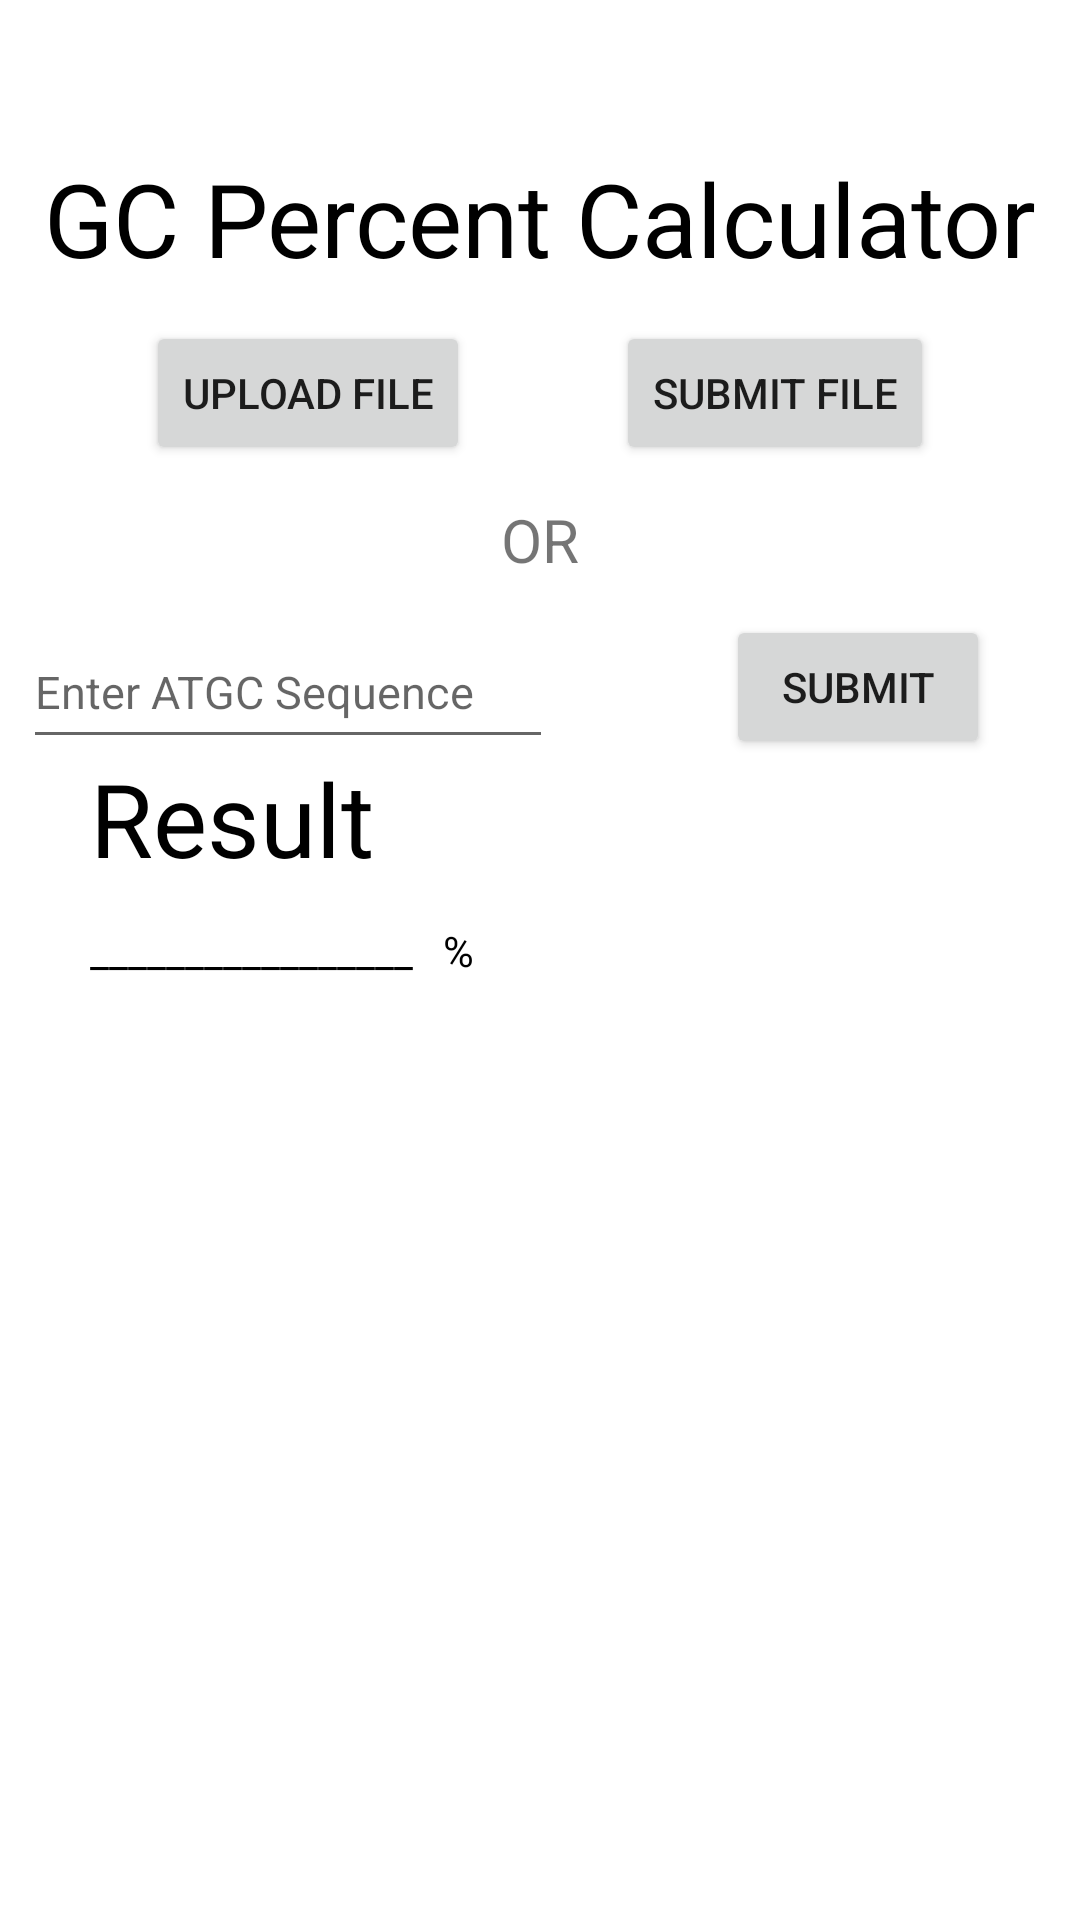

This screen was rendered from an Android layout file. Write that file and the resources it references.
<!-- AndroidManifest.xml: application theme Theme.ATGC_module -->
<!-- res/layout/activity_gc_percent.xml -->
<?xml version="1.0" encoding="utf-8"?>
<LinearLayout xmlns:android="http://schemas.android.com/apk/res/android"
    xmlns:app="http://schemas.android.com/apk/res-auto"
    xmlns:tools="http://schemas.android.com/tools"
    android:layout_width="match_parent"
    android:layout_height="match_parent">

    <androidx.constraintlayout.widget.ConstraintLayout
        android:layout_width="match_parent"
        android:layout_height="match_parent"
        tools:context=".GC_percentActivity">

        <TextView
            android:id="@+id/textGC"
            android:layout_width="wrap_content"
            android:layout_height="wrap_content"
            android:layout_marginTop="50dp"
            android:text="GC Percent Calculator"
            android:textColor="#000000"
            android:textSize="34sp"
            app:layout_constraintEnd_toEndOf="parent"
            app:layout_constraintStart_toStartOf="parent"
            app:layout_constraintTop_toTopOf="parent" />

        <Button
            android:id="@+id/upload_file"
            android:layout_width="wrap_content"
            android:layout_height="wrap_content"
            android:text="@string/upload_file"
            app:layout_constraintStart_toStartOf="parent"
            app:layout_constraintEnd_toStartOf="@id/SubmitButtonFile"
            app:layout_constraintTop_toBottomOf="@id/textGC"
            app:layout_constraintBottom_toTopOf="@id/textView3"/>

        <TextView
            android:id="@+id/textView"
            android:layout_width="wrap_content"
            android:layout_height="wrap_content"
            android:layout_marginStart="30dp"
            android:layout_marginTop="250dp"
            android:text="Result"
            android:textColor="#000000"
            android:textSize="34sp"
            app:layout_constraintStart_toStartOf="parent"
            app:layout_constraintTop_toTopOf="parent" />


        <TextView
            android:id="@+id/result"
            android:layout_width="wrap_content"
            android:layout_height="wrap_content"
            android:layout_marginStart="30dp"
            android:layout_marginTop="12dp"
            android:text="_________________"
            android:textColor="@color/black"
            app:layout_constraintStart_toStartOf="parent"
            app:layout_constraintTop_toBottomOf="@id/textView" />

        <TextView
            android:id="@+id/result_per"
            android:layout_width="wrap_content"
            android:layout_height="wrap_content"
            android:layout_marginStart="10dp"
            android:layout_marginTop="12dp"
            android:text="%"
            android:textColor="@color/black"
            app:layout_constraintStart_toEndOf="@id/result"
            app:layout_constraintTop_toBottomOf="@id/textView" />


        <EditText
            android:id="@+id/editATGC"
            android:layout_width="wrap_content"
            android:layout_height="48dp"
            android:ems="10"
            android:inputType="text"
            app:layout_constraintEnd_toStartOf="@+id/SubmitButton"
            android:layout_marginEnd="80dp"
            android:textSize="15sp"
            android:hint="Enter ATGC Sequence"
            android:selectAllOnFocus="true"
            app:layout_constraintTop_toBottomOf="@+id/upload_file"
            app:layout_constraintStart_toStartOf="parent"
            android:layout_marginTop="50dp"
            android:layout_marginStart="30dp" />

        <Button
            android:id="@+id/SubmitButton"
            android:layout_width="wrap_content"
            android:layout_height="wrap_content"
            android:text="Submit"
            app:layout_constraintTop_toBottomOf="@id/upload_file"
            app:layout_constraintEnd_toEndOf="parent"
            android:layout_marginEnd="30dp"
            android:layout_marginTop="50dp" />

        <TextView
            android:id="@+id/textView3"
            android:layout_width="wrap_content"
            android:layout_height="wrap_content"
            android:text="OR"
            android:textSize="20dp"
            app:layout_constraintStart_toStartOf="parent"
            app:layout_constraintEnd_toEndOf="parent"
            app:layout_constraintTop_toBottomOf="@+id/upload_file"
            app:layout_constraintBottom_toTopOf="@+id/editATGC" />

        <Button
            android:id="@+id/SubmitButtonFile"
            android:layout_width="wrap_content"
            android:layout_height="wrap_content"
            android:text="Submit File"
            app:layout_constraintEnd_toEndOf="parent"
            app:layout_constraintStart_toEndOf="@id/upload_file"
            app:layout_constraintTop_toBottomOf="@id/textGC"
            app:layout_constraintBottom_toTopOf="@id/textView3" />

        <TextView
            android:id="@+id/errorView"
            android:layout_width="wrap_content"
            android:layout_height="wrap_content"
            android:layout_marginStart="30dp"
            android:layout_marginTop="100dp"
            android:textColor="#FF0000"
            app:layout_constraintStart_toStartOf="parent"
            app:layout_constraintTop_toBottomOf="@id/result" />

    </androidx.constraintlayout.widget.ConstraintLayout>
</LinearLayout>
<!-- resources referenced by this layout -->
<resources>
  <string name="upload_file">Upload File</string>
  <style name="Theme.ATGC_module" parent="Theme.MaterialComponents.DayNight.DarkActionBar">
          
          <item name="colorPrimary">@color/purple_500</item>
          <item name="colorPrimaryVariant">@color/purple_700</item>
          <item name="colorOnPrimary">@color/white</item>
          
          <item name="colorSecondary">@color/teal_200</item>
          <item name="colorSecondaryVariant">@color/teal_700</item>
          <item name="colorOnSecondary">@color/black</item>
          
          <item name="android:statusBarColor">?attr/colorPrimaryVariant</item>
          
      </style>
  <!-- not gathered from this repository: default colours our renderer supplied (Android Studio template values) -->
  <color name="purple_500">#FF6200EE</color>
  <color name="purple_700">#FF3700B3</color>
  <color name="teal_200">#FF03DAC5</color>
  <color name="teal_700">#FF018786</color>
  <color name="black">#FF000000</color>
  <color name="white">#FFFFFFFF</color>
</resources>
